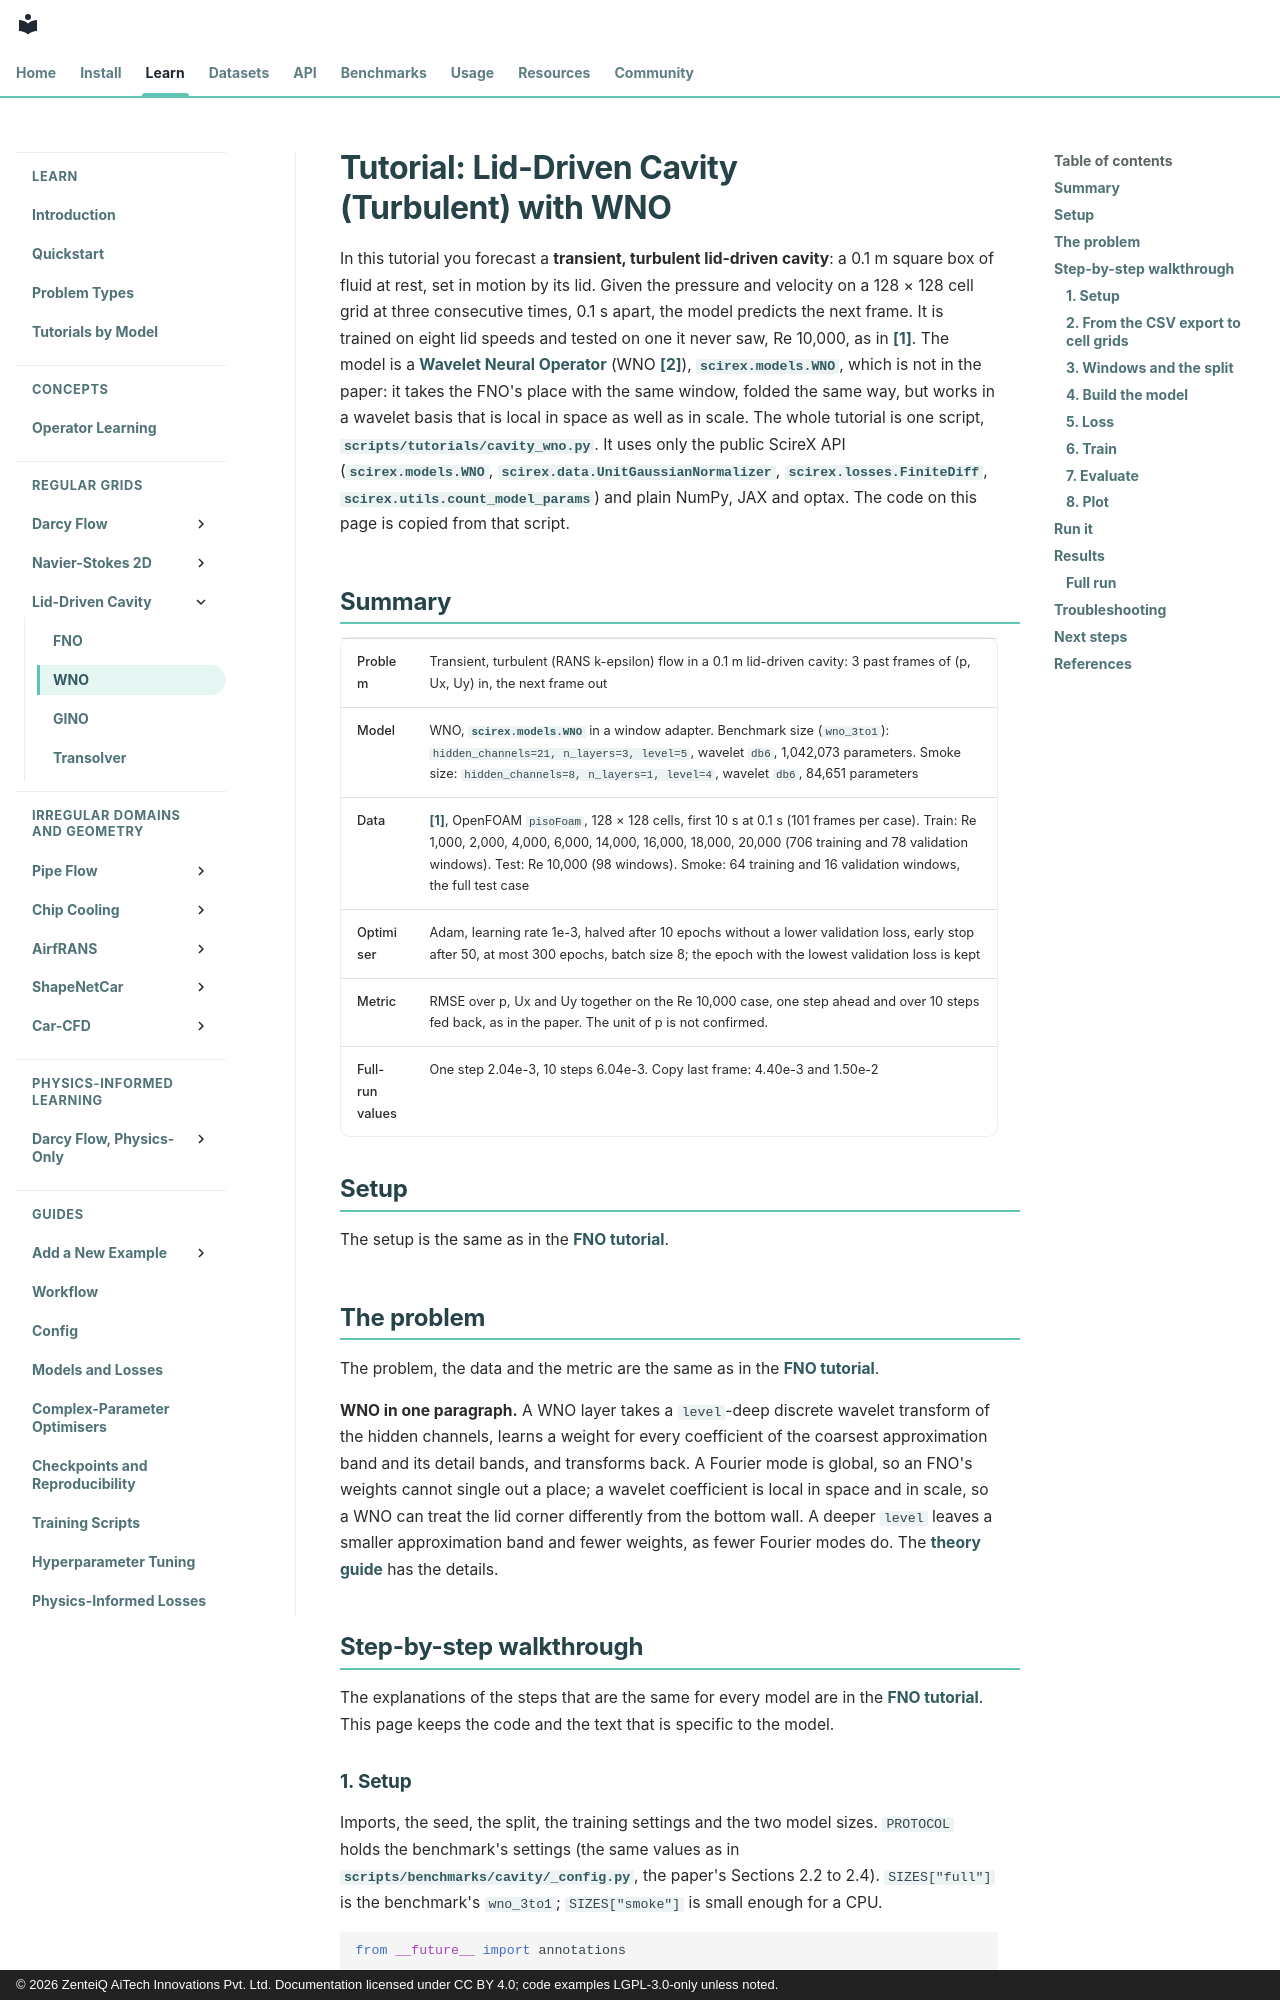

repository: zenteiq-research/scirex · page: tutorials/WNO/Cavity_WNO/index.html · generator: mkdocs · copyright: © 2026 ZenteiQ AiTech Innovations Pvt. Ltd. Documentation licensed under CC BY 4.0; code examples LGPL-3.0-only unless noted.

<!--
SPDX-FileCopyrightText: 2026 ZenteiQ AiTech Innovations Pvt. Ltd.
License notice: Documentation text and diagrams on this page are licensed
under CC BY 4.0. Source-code examples are licensed under LGPL-3.0-only
unless the example states otherwise.
-->

# Tutorial: Lid-Driven Cavity (Turbulent) with WNO

In this tutorial you forecast a **transient, turbulent lid-driven cavity**: a
0.1 m square box of fluid at rest, set in motion by its lid. Given the pressure
and velocity on a 128 × 128 cell grid at three consecutive times, 0.1 s apart,
the model predicts the next frame. It is trained on eight lid speeds and
tested on one it never saw, Re 10,000, as in [[1]](#ref1). The
model is a [Wavelet Neural Operator](../../theory_guide/operator_learning.md#wno) (WNO [[2]](#ref2)), [`scirex.models.WNO`](../../api/models.md#scirex.models.WNO), which is not in the paper: it takes the FNO's place with the same window, folded the same way, but works in a wavelet basis that is local in space as well as in scale. The whole tutorial is one script,
[`scripts/tutorials/cavity_wno.py`](../../../scripts/tutorials/cavity_wno.py). It uses only the public ScireX API
([`scirex.models.WNO`](../../api/models.md#scirex.models.WNO), [`scirex.data.UnitGaussianNormalizer`](../../api/data.md#scirex.data.UnitGaussianNormalizer), [`scirex.losses.FiniteDiff`](../../api/losses.md#scirex.losses.FiniteDiff), [`scirex.utils.count_model_params`](../../api/utils.md#scirex.utils.count_model_params)) and plain NumPy, JAX and optax. The code on this page is copied
from that script.

## Summary

| | |
|---|---|
| Problem | Transient, turbulent (RANS k-epsilon) flow in a 0.1 m lid-driven cavity: 3 past frames of (p, Ux, Uy) in, the next frame out |
| Model | WNO, [`scirex.models.WNO`](../../api/models.md#scirex.models.WNO) in a window adapter. Benchmark size (`wno_3to1`): `hidden_channels=21, n_layers=3, level=5`, wavelet `db6`, 1,042,073 parameters. Smoke size: `hidden_channels=8, n_layers=1, level=4`, wavelet `db6`, 84,651 parameters |
| Data | [[1]](#ref1), OpenFOAM `pisoFoam`, 128 × 128 cells, first 10 s at 0.1 s (101 frames per case). Train: Re 1,000, 2,000, 4,000, 6,000, 14,000, 16,000, 18,000, 20,000 (706 training and 78 validation windows). Test: Re 10,000 (98 windows). Smoke: 64 training and 16 validation windows, the full test case |
| Optimiser | Adam, learning rate 1e-3, halved after 10 epochs without a lower validation loss, early stop after 50, at most 300 epochs, batch size 8; the epoch with the lowest validation loss is kept |
| Metric | RMSE over p, Ux and Uy together on the Re 10,000 case, one step ahead and over 10 steps fed back, as in the paper. The unit of p is not confirmed. |
| Full-run values | One step 2.04e-3, 10 steps 6.04e-3. Copy last frame: 4.40e-3 and 1.50e-2 |

## Setup

The setup is the same as in the [FNO tutorial](../Others/Cavity_FNO.md#setup).
